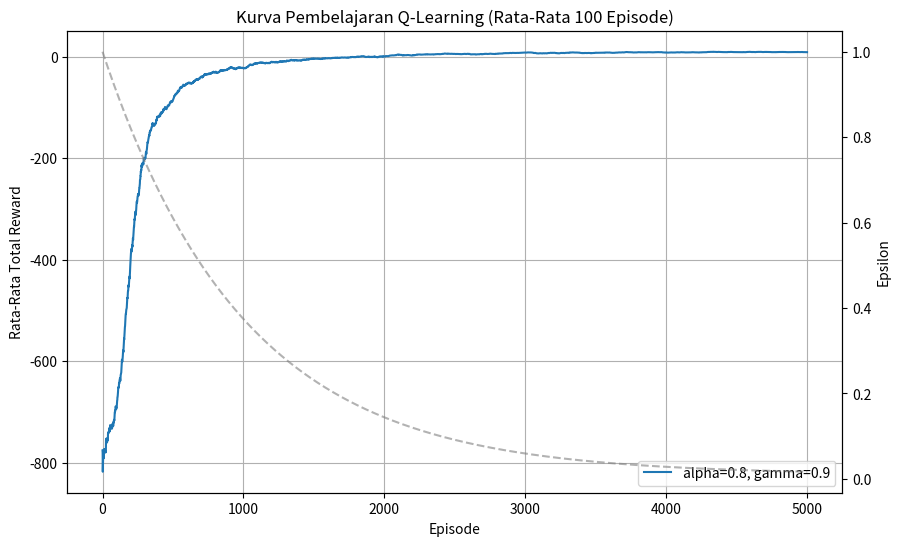
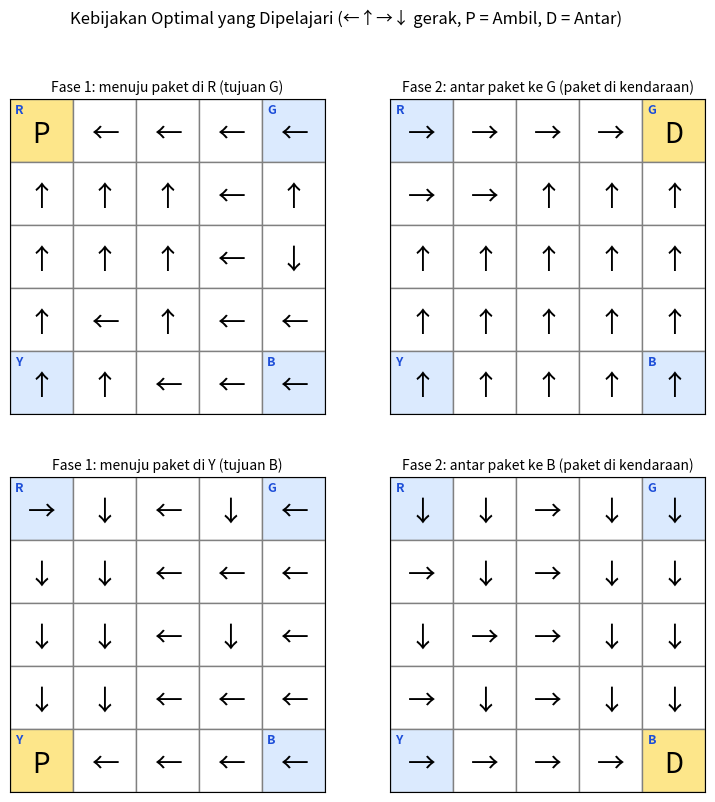

Source code (Python) for these figures, in order:
import os
import numpy as np
import matplotlib.pyplot as plt
import pandas as pd

os.makedirs("output", exist_ok=True)
SEED = 42


# Langkah 1: Persiapan Environment
class TaxiEnv:
    """Environment kurir pengiriman paket di grid 5x5."""

    GRID = 5
    PICKUPS = [(0, 0), (0, 4), (4, 0), (4, 4)]   # R, G, Y, B (baris, kolom)
    NAMES = ["R", "G", "Y", "B"]
    ACTIONS = ["Selatan", "Utara", "Timur", "Barat", "Ambil", "Antar"]

    def __init__(self, seed=None):
        self.n_states = self.GRID * self.GRID * 5 * 4   # 500
        self.n_actions = len(self.ACTIONS)               # 6
        self.rng = np.random.default_rng(seed)
        self.state = None

    # --- encode/decode state <-> integer 0..499 ---
    @staticmethod
    def encode(row, col, pass_loc, dest):
        return ((row * 5 + col) * 5 + pass_loc) * 4 + dest

    @staticmethod
    def decode(s):
        dest = s % 4
        s //= 4
        pass_loc = s % 5
        s //= 5
        col = s % 5
        row = s // 5
        return row, col, pass_loc, dest

    def reset(self):
        """Mulai episode baru: posisi kurir, lokasi paket, dan tujuan diacak."""
        row = int(self.rng.integers(self.GRID))
        col = int(self.rng.integers(self.GRID))
        pass_loc = int(self.rng.integers(4))
        dest = int(self.rng.integers(4))
        while dest == pass_loc:          # tujuan tidak boleh sama dengan lokasi paket
            dest = int(self.rng.integers(4))
        self.state = self.encode(row, col, pass_loc, dest)
        return self.state

    def step(self, action):
        """Jalankan satu aksi. Mengembalikan (new_state, reward, done)."""
        row, col, pass_loc, dest = self.decode(self.state)
        reward, done = -1, False

        if action == 0:
            row = min(row + 1, self.GRID - 1)
        elif action == 1:
            row = max(row - 1, 0)
        elif action == 2:
            col = min(col + 1, self.GRID - 1)
        elif action == 3:
            col = max(col - 1, 0)
        elif action == 4:                                   # Ambil paket
            if pass_loc < 4 and (row, col) == self.PICKUPS[pass_loc]:
                pass_loc = 4
            else:
                reward = -10
        elif action == 5:                                   # Antar paket
            if pass_loc == 4 and (row, col) == self.PICKUPS[dest]:
                reward, done = 20, True
            else:
                reward = -10

        self.state = self.encode(row, col, pass_loc, dest)
        return self.state, reward, done


# Uji singkat environment: lakukan beberapa aksi acak dan lihat hasilnya.

def uji_environment():
    env = TaxiEnv(seed=SEED)
    s = env.reset()
    print("State awal:", s, "->", env.decode(s), "(baris, kolom, lokasi paket, tujuan)")
    for _ in range(5):
        a = int(env.rng.integers(env.n_actions))
        s, r, done = env.step(a)
        print(f"aksi={TaxiEnv.ACTIONS[a]:8s} reward={r:4d} done={done} state={env.decode(s)}")


# Langkah 2: Implementasi Q-Learning
HP = dict(
    episodes=5000,
    alpha=0.8,         # learning rate
    gamma=0.9,         # discount factor
    eps_start=1.0,
    eps_min=0.01,
    decay_rate=0.001,  # laju penurunan epsilon
    max_steps=200,     # batas langkah per episode
)


def train_q_learning(env, episodes, alpha, gamma, eps_start, eps_min,
                     decay_rate, max_steps, seed=SEED, verbose=True):
    rng = np.random.default_rng(seed)
    q = np.zeros((env.n_states, env.n_actions))
    rewards, eps_hist, success = [], [], []
    eps = eps_start

    for ep in range(episodes):
        s = env.reset()
        total, delivered = 0, False

        for _ in range(max_steps):
            # 1. Pilih aksi: epsilon-greedy (tie-break acak saat nilai Q sama)
            if rng.random() < eps:
                a = int(rng.integers(env.n_actions))            # eksplorasi
            else:
                best = np.flatnonzero(q[s] == q[s].max())
                a = int(rng.choice(best))                       # eksploitasi

            # 2. Lakukan aksi
            s2, r, done = env.step(a)

            # 3. Update Q-Table (Persamaan Bellman)
            target = r if done else r + gamma * np.max(q[s2])
            q[s, a] = (1 - alpha) * q[s, a] + alpha * target

            s, total = s2, total + r
            if done:
                delivered = True
                break

        rewards.append(total)
        success.append(delivered)
        eps_hist.append(eps)
        # 4. Turunkan epsilon
        eps = eps_min + (eps_start - eps_min) * np.exp(-decay_rate * (ep + 1))

        if verbose and (ep + 1) % 1000 == 0:
            print(f"Episode {ep + 1:5d} | rata-rata reward (100 terakhir) = "
                  f"{np.mean(rewards[-100:]):7.2f} | epsilon = {eps_hist[-1]:.3f}")

    return dict(q=q, rewards=np.array(rewards), eps=np.array(eps_hist),
                success=np.array(success))


# Langkah 3: Analisis Konvergensi
def moving_average(x, window=100):
    return pd.Series(x).rolling(window=window, min_periods=1).mean().to_numpy()


def find_convergence(ma, tail=500, tol=0.1, min_band=2.0):
    """Episode pertama setelah mana moving average tetap berada dalam pita
    +/- max(min_band, tol*|nilai akhir|) di sekitar nilai akhir."""
    final = float(np.mean(ma[-tail:]))
    band = max(min_band, tol * abs(final))
    outside = np.flatnonzero(np.abs(ma - final) > band)
    return (int(outside[-1]) + 1 if len(outside) else 0), final


def plot_learning_curves(runs, window=100, title="Kurva Pembelajaran Q-Learning",
                         save_path=None, show_epsilon=False):
    fig, ax = plt.subplots(figsize=(10, 6))
    for label, res in runs.items():
        ax.plot(moving_average(res["rewards"], window), label=label)
    ax.set_title(f"{title} (Rata-Rata {window} Episode)")
    ax.set_xlabel("Episode")
    ax.set_ylabel("Rata-Rata Total Reward")
    ax.grid(True)
    if show_epsilon:
        ax2 = ax.twinx()
        first = next(iter(runs.values()))
        ax2.plot(first["eps"], color="gray", linestyle="--", alpha=0.6, label="epsilon")
        ax2.set_ylabel("Epsilon")
    ax.legend(loc="lower right")
    if save_path:
        fig.savefig(save_path, dpi=150, bbox_inches="tight")
    plt.show()


# Langkah 4: Analisis dan Interpretasi Kebijakan (Policy)
ARROW = {0: "↓", 1: "↑", 2: "→", 3: "←", 4: "P", 5: "D"}   # P = Ambil, D = Antar


def extract_policy(q):
    return np.argmax(q, axis=1)


def plot_policy(q, pass_loc, dest, ax=None, title=None):
    n = TaxiEnv.GRID
    if ax is None:
        _, ax = plt.subplots(figsize=(4.5, 4.5))
    target = TaxiEnv.PICKUPS[pass_loc] if pass_loc < 4 else TaxiEnv.PICKUPS[dest]

    for r in range(n):
        for c in range(n):
            color = "white"
            if (r, c) in TaxiEnv.PICKUPS:
                color = "#dbeafe"
            if (r, c) == target:
                color = "#fde68a"
            ax.add_patch(plt.Rectangle((c, r), 1, 1, facecolor=color, edgecolor="gray"))
            if (r, c) in TaxiEnv.PICKUPS:
                ax.text(c + 0.08, r + 0.22, TaxiEnv.NAMES[TaxiEnv.PICKUPS.index((r, c))],
                        fontsize=9, color="#1d4ed8", fontweight="bold")
            s = TaxiEnv.encode(r, c, pass_loc, dest)
            sym = "·" if q[s].max() == q[s].min() else ARROW[int(np.argmax(q[s]))]
            ax.text(c + 0.5, r + 0.55, sym, ha="center", va="center", fontsize=20)

    ax.set_xlim(0, n)
    ax.set_ylim(n, 0)
    ax.set_aspect("equal")
    ax.set_xticks([])
    ax.set_yticks([])
    if title:
        ax.set_title(title, fontsize=10)


def plot_policies(q, save_path=None):
    N = TaxiEnv.NAMES
    kasus = [(0, 1), (4, 1), (2, 3), (4, 3)]   # (lokasi paket, tujuan)
    fig, axes = plt.subplots(2, 2, figsize=(9, 9))
    for ax, (p, d) in zip(axes.ravel(), kasus):
        if p < 4:
            judul = f"Fase 1: menuju paket di {N[p]} (tujuan {N[d]})"
        else:
            judul = f"Fase 2: antar paket ke {N[d]} (paket di kendaraan)"
        plot_policy(q, p, d, ax=ax, title=judul)
    fig.suptitle("Kebijakan Optimal yang Dipelajari (←↑→↓ gerak, P = Ambil, D = Antar)")
    if save_path:
        fig.savefig(save_path, dpi=150, bbox_inches="tight")
    plt.show()


def evaluate_policy(q, n_episodes=200, max_steps=200, seed=123):
    """Evaluasi mode eksploitasi murni (greedy, tanpa eksplorasi)."""
    env = TaxiEnv(seed=seed)
    rewards, steps, ok = [], [], []
    for _ in range(n_episodes):
        s = env.reset()
        total, done = 0, False
        for t in range(1, max_steps + 1):
            s, r, done = env.step(int(np.argmax(q[s])))
            total += r
            if done:
                break
        rewards.append(total)
        ok.append(done)
        if done:
            steps.append(t)
    return dict(success_rate=float(np.mean(ok)),
                avg_reward=float(np.mean(rewards)),
                avg_steps=float(np.mean(steps)) if steps else float("nan"))


def demo_episode(q, seed=7, max_steps=40):
    """Cetak satu episode greedy langkah demi langkah."""
    env = TaxiEnv(seed=seed)
    s = env.reset()
    rows = []
    for t in range(1, max_steps + 1):
        r_, c_, p, d = TaxiEnv.decode(s)
        a = int(np.argmax(q[s]))
        s, r, done = env.step(a)
        rows.append(dict(langkah=t, posisi=(r_, c_),
                         paket="di kendaraan" if p == 4 else TaxiEnv.NAMES[p],
                         tujuan=TaxiEnv.NAMES[d], aksi=TaxiEnv.ACTIONS[a], reward=r))
        if done:
            break
    return pd.DataFrame(rows)



# ## Analisis Tambahan
# - `training_summary`: reward moving average pada beberapa episode, titik pertama melewati nol,
#   simpangan baku reward, dan tingkat keberhasilan selama pelatihan.
# - `route_analysis`: menguji kebijakan greedy dari seluruh 400 state awal yang mungkin dan membandingkan
#   panjang rutenya dengan batas bawah dari jarak Manhattan.
# - `q_table_terisi`: jumlah state yang nilai Q-nya sudah terisi.

def training_summary(res, checkpoints=(100, 250, 500, 1000, 2000, 3000, 3474, 5000)):
    r, s, e = res["rewards"], res["success"], res["eps"]
    ma = moving_average(r, 100)
    tabel = pd.DataFrame([dict(episode=ep, ma100=round(float(ma[ep - 1]), 2),
                               epsilon=round(float(e[ep - 1]), 3)) for ep in checkpoints])
    info = dict(
        pertama_melewati_nol=int(np.argmax(ma > 0)) + 1,
        std_500_pertama=float(np.std(r[:500])),
        std_500_terakhir=float(np.std(r[-500:])),
        sukses_100_pertama=float(np.mean(s[:100])),
        sukses_episode_151_250=float(np.mean(s[150:250])),
        sukses_pelatihan_per_100={ep: float(np.mean(s[ep - 100:ep])) for ep in (1000, 2000, 3000, 4000, 5000)},
    )
    return tabel, info


def _manhattan(a, b):
    return abs(a[0] - b[0]) + abs(a[1] - b[1])


def route_analysis(q, max_steps=200):
    """Uji kebijakan greedy dari semua state awal yang mungkin (paket menunggu = fase 1,
    paket di kendaraan = fase 2) dan bandingkan dengan jumlah langkah minimum."""
    P = TaxiEnv.PICKUPS
    stat = {"menunggu": dict(n=0, sukses=0, terpendek=0), "kendaraan": dict(n=0, sukses=0, terpendek=0)}
    lebih_panjang = []
    for row in range(5):
        for col in range(5):
            for p in range(5):
                for d in range(4):
                    if p == d:
                        continue
                    env = TaxiEnv(seed=0)
                    s = env.state = TaxiEnv.encode(row, col, p, d)
                    n, done = 0, False
                    while n < max_steps and not done:
                        s, _, done = env.step(int(np.argmax(q[s])))
                        n += 1
                    minimum = (_manhattan((row, col), P[p]) + 1 + _manhattan(P[p], P[d]) + 1
                               if p < 4 else _manhattan((row, col), P[d]) + 1)
                    k = stat["menunggu" if p < 4 else "kendaraan"]
                    k["n"] += 1
                    k["sukses"] += int(done)
                    k["terpendek"] += int(done and n == minimum)
                    if done and n > minimum:
                        lebih_panjang.append(dict(baris=row, kolom=col, paket=p, tujuan=d,
                                                  langkah=n, minimum=minimum))
    total = {k: stat["menunggu"][k] + stat["kendaraan"][k] for k in ("n", "sukses", "terpendek")}
    return dict(menunggu=stat["menunggu"], kendaraan=stat["kendaraan"], total=total,
                lebih_panjang=pd.DataFrame(lebih_panjang))


def q_table_terisi(q):
    return int((q != 0).any(axis=1).sum())



# Menjalankan Langkah 1-4

if __name__ == "__main__":  # [NB-RUN]
    # --- Langkah 1: uji environment ---
    uji_environment()

    # Pelatihan (Langkah 2)
    env = TaxiEnv(seed=SEED)
    hasil = train_q_learning(env, **HP)
    q_table = hasil["q"]
    print("\nBentuk Q-Table:", q_table.shape)

    # Kurva pembelajaran (Langkah 3)
    ma = moving_average(hasil["rewards"], 100)
    ep_konv, nilai_akhir = find_convergence(ma)
    print(f"Konvergensi (datar) mulai sekitar episode ke-{ep_konv}, "
          f"dengan rata-rata reward ~ {nilai_akhir:.2f}")
    print(f"Reward rata-rata 100 episode pertama : {np.mean(hasil['rewards'][:100]):.2f}")
    print(f"Reward rata-rata 100 episode terakhir: {np.mean(hasil['rewards'][-100:]):.2f}")
    plot_learning_curves({"alpha=0.8, gamma=0.9": hasil}, window=100,
                         save_path="output/kurva_pembelajaran.png", show_epsilon=True)

    # Kebijakan optimal (Langkah 4)
    plot_policies(q_table, save_path="output/kebijakan_optimal.png")

    hasil_eval = evaluate_policy(q_table)
    print("Evaluasi greedy (200 episode):")
    print(f"  Tingkat keberhasilan : {hasil_eval['success_rate'] * 100:.1f}%")
    print(f"  Rata-rata reward     : {hasil_eval['avg_reward']:.2f}")
    print(f"  Rata-rata langkah    : {hasil_eval['avg_steps']:.1f}")

    # **Jejak satu episode** (untuk menjelaskan alur berpikir agen di laporan/video):
    print(demo_episode(q_table).to_string(index=False))

    # Angka pendukung laporan (Langkah 3 dan 4)
    tabel_cp, info = training_summary(hasil)
    print("Reward moving average pada beberapa episode:")
    print(tabel_cp.to_string(index=False))
    print(f"\nPertama kali MA-100 melewati nol : episode {info['pertama_melewati_nol']}")
    print(f"Simpangan baku reward            : {info['std_500_pertama']:.1f} (500 episode pertama) -> "
          f"{info['std_500_terakhir']:.1f} (500 episode terakhir)")
    print(f"Episode berhasil mengantar paket : {info['sukses_100_pertama'] * 100:.0f}% (episode 1-100), "
          f"{info['sukses_episode_151_250'] * 100:.0f}% (episode 151-250)")
    print(f"State dengan nilai Q terisi      : {q_table_terisi(q_table)} dari {env.n_states}")


    ra = route_analysis(q_table)
    t, m, k = ra["total"], ra["menunggu"], ra["kendaraan"]
    print("Uji kebijakan greedy dari semua state awal yang mungkin:")
    print(f"  Berhasil mengantar paket   : {t['sukses']} dari {t['n']}")
    print(f"  Rute dengan langkah minimum: {t['terpendek']} dari {t['n']} ({t['terpendek'] / t['n'] * 100:.1f}%)")
    print(f"    paket menunggu           : {m['terpendek']} dari {m['n']} (berhasil {m['sukses']})")
    print(f"    paket di kendaraan       : {k['terpendek']} dari {k['n']} (berhasil {k['sukses']})")
    print("\nState awal dengan rute lebih panjang dari minimum:")
    print(ra["lebih_panjang"].to_string(index=False))

    np.save("output/q_table.npy", q_table)
